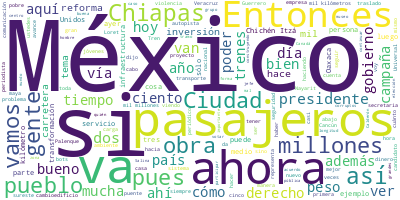

The file beside this chart, header and first rows:
Participante, Texto, Sentimiento, Palabras, Dia, Mes, Anio
PRESIDENTE ANDRES MANUEL LOPEZ OBRADOR, ?Nos da mucho gusto amanecer aquí, en el…, 0.0, 26, 28, 02, 2024
PRESIDENTE ANDRES MANUEL LOPEZ OBRADOR, El día de hoy vamos a informar sobre una…, 0.0, 79, 28, 02, 2024
PRESIDENTE ANDRES MANUEL LOPEZ OBRADOR, Como todos sabemos, el primer ferrocarri…, 0.0, 54, 28, 02, 2024
PRESIDENTE ANDRES MANUEL LOPEZ OBRADOR, Y después de la Revolución lo mismo. El …, 0.0, 62, 28, 02, 2024
PRESIDENTE ANDRES MANUEL LOPEZ OBRADOR, Y lo que se pretende es continuar restab…, 0.0, 96, 28, 02, 2024
PRESIDENTE ANDRES MANUEL LOPEZ OBRADOR, Y se cuenta con 18 mil kilómetros porque…, 0.0, 105, 28, 02, 2024
PRESIDENTE ANDRES MANUEL LOPEZ OBRADOR, No es muy complicado, porque ya está el …, 0.0, 98, 28, 02, 2024
PRESIDENTE ANDRES MANUEL LOPEZ OBRADOR, Eso corresponde informar el día de hoy., 0.0, 7, 28, 02, 2024
PRESIDENTE ANDRES MANUEL LOPEZ OBRADOR, También, decirles que vamos a subirnos a…, 0.0, 21, 28, 02, 2024
PRESIDENTE ANDRES MANUEL LOPEZ OBRADOR, Y vamos a viajar en tren hasta Cancún. Y…, 0.0, 22, 28, 02, 2024
PRESIDENTE ANDRES MANUEL LOPEZ OBRADOR, Eso es lo que quería yo comentar. Ahora …, 0.0, 18, 28, 02, 2024
LUISA MARIA ALCALDE LUJAN, ?Muchísimas gracias, presidente. Con su …, 0.0, 6, 28, 02, 2024
LUISA MARIA ALCALDE LUJAN, A los medios de comunicación, a los que …, 0.0, 52, 28, 02, 2024
LUISA MARIA ALCALDE LUJAN, Esta forma parte de estas ya 20 reformas…, 0.0, 151, 28, 02, 2024
LUISA MARIA ALCALDE LUJAN, Así que esta discusión habrá de darse po…, 0.0, 61, 28, 02, 2024
LUISA MARIA ALCALDE LUJAN, Así que, presidente, con esta reforma co…, 0.0, 43, 28, 02, 2024
JORGE NUÑO LARA, ?Muchas gracias, presidente. Con su perm…, 0.0, 13, 28, 02, 2024
JORGE NUÑO LARA, Pues sí, como bien dijo el presidente y …, 0.0, 61, 28, 02, 2024
JORGE NUÑO LARA, Luego, en 1907 se creó la empresa Ferroc…, 0.0, 11, 28, 02, 2024
JORGE NUÑO LARA, En 1937 fue nacionalizada por el preside…, 0.0, 9, 28, 02, 2024
JORGE NUÑO LARA, Y, ya con el paso del tiempo, hacia 1997…, 0.0, 44, 28, 02, 2024
JORGE NUÑO LARA, Si bien este servicio se detuvo hace 30 …, 0.0, 44, 28, 02, 2024
JORGE NUÑO LARA, Actualmente contamos con 19 mil 900 vías…, 0.0, 68, 28, 02, 2024
JORGE NUÑO LARA, El cambio de rumbo del sector ferroviari…, 0.0, 33, 28, 02, 2024
JORGE NUÑO LARA, Ahora una explicación del porqué hacemos…, 0.0, 59, 28, 02, 2024
JORGE NUÑO LARA, El tren de pasajeros ofrece una solución…, 0.0, 43, 28, 02, 2024
JORGE NUÑO LARA, También, haciendo el servicio de transpo…, 0.0, 35, 28, 02, 2024
JORGE NUÑO LARA, El transporte ferroviario de pasajeros t…, 0.0, 30, 28, 02, 2024
JORGE NUÑO LARA, La reforma planteada en el artículo 28 c…, 0.0, 49, 28, 02, 2024
JORGE NUÑO LARA, El Estado mexicano, así, retoma el derec…, 0.0, 61, 28, 02, 2024
JORGE NUÑO LARA, La transformación del transporte ferrovi…, 0.0, 15, 28, 02, 2024
JORGE NUÑO LARA, Se eleva a rango constitucional la prefe…, 0.0, 13, 28, 02, 2024
JORGE NUÑO LARA, Se respetarán los derechos y obligacione…, 0.0, 11, 28, 02, 2024
JORGE NUÑO LARA, El Estado analizará las alternativas de …, 0.0, 55, 28, 02, 2024
JORGE NUÑO LARA, Se garantizará la convivencia en el serv…, 0.0, 11, 28, 02, 2024
JORGE NUÑO LARA, Y ejemplos actuales de esta convivencia …, 0.0, 58, 28, 02, 2024
JORGE NUÑO LARA, Como ustedes saben, recibimos la manifes…, 0.0, 70, 28, 02, 2024
JORGE NUÑO LARA, Las propuestas que hemos recibido y que …, 0.0, 38, 28, 02, 2024
JORGE NUÑO LARA, Otro concesionario propuso las rutas Méx…, 0.0, 10, 28, 02, 2024
JORGE NUÑO LARA, Y, por último, otra alternativa para Méx…, 0.0, 19, 28, 02, 2024
JORGE NUÑO LARA, Eso sería cuanto, señor presidente, resp…, 0.0, 12, 28, 02, 2024
JORGE NUÑO LARA, Y también me solicitó presentar cómo est…, 0.0, 80, 28, 02, 2024
JORGE NUÑO LARA, Desde el 15 de septiembre del año pasado…, 0.0, 54, 28, 02, 2024
JORGE NUÑO LARA, En promedio transporta más de 10 mil per…, 0.0, 38, 28, 02, 2024
JORGE NUÑO LARA, ‘El Insurgente’ es una obra de ingenierí…, 0.0, 65, 28, 02, 2024
JORGE NUÑO LARA, A continuación, presidente, tenemos un v…, 0.0, 19, 28, 02, 2024
JORGE NUÑO LARA, ?Esa sería ya la parte que nos falta por…, 0.0, 16, 28, 02, 2024
JORGE NUÑO LARA, Adicionalmente, presidente, también tene…, 0.0, 66, 28, 02, 2024
JORGE NUÑO LARA, Eso es en cuanto al tema de trenes de pa…, 0.0, 11, 28, 02, 2024
JORGE NUÑO LARA, Y si me permite, pasaríamos a dar los av…, 0.0, 46, 28, 02, 2024
JORGE NUÑO LARA, Entre la primera obra que se concluyó el…, 0.0, 56, 28, 02, 2024
JORGE NUÑO LARA, Adicionalmente, en Baja California moder…, 0.0, 48, 28, 02, 2024
JORGE NUÑO LARA, En Baja California Sur llevamos a cabo l…, 0.0, 43, 28, 02, 2024
JORGE NUÑO LARA, En el estado de Guerrero, con una invers…, 0.0, 53, 28, 02, 2024
JORGE NUÑO LARA, En el estado de Nayarit pusimos en opera…, 0.0, 38, 28, 02, 2024
JORGE NUÑO LARA, En Quintana Roo concluimos la avenida Ch…, 0.0, 32, 28, 02, 2024
JORGE NUÑO LARA, También, concluimos el lunes pasado en V…, 0.0, 55, 28, 02, 2024
JORGE NUÑO LARA, En Veracruz, también, el pasado 21 de fe…, 0.0, 43, 28, 02, 2024
JORGE NUÑO LARA, Adicionalmente, concluimos los entronque…, 0.0, 30, 28, 02, 2024
JORGE NUÑO LARA, En Quintana Roo —ahora pasando a las obr…, 0.0, 52, 28, 02, 2024
... 274 more rows
